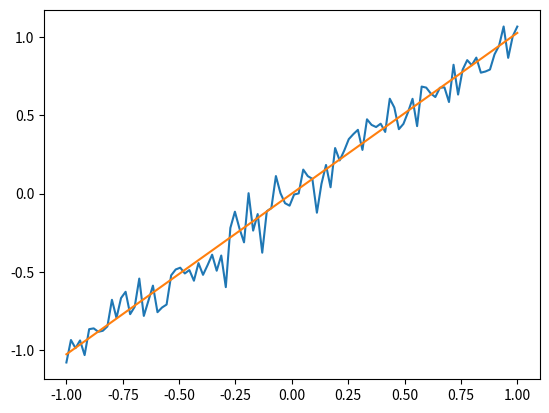

Generate this figure with matplotlib:
### This is a script for CSE 546 SPRING 2021, HW3, A.3
### Implementing the kernel ridge regression and visualize some stuff.
### Author: Hongda Li

import numpy as np
from scipy import linalg
import matplotlib.pyplot as plt

linspace = np.linspace
randn = np.random.randn
pinvh = linalg.pinvh
inv = linalg.inv
eye = np.eye
mean = np.mean
std = np.std

class KernelRidge:

    def __init__(this, regularizer_lambda, kernelfunc: callable):
        """

        :param regularizer_lambda:
        :param kernelfunc:
            Takes in the WHOLE traning matrix and compute the kenrnel matrix K.

        """
        this.Lambda = regularizer_lambda
        this.KernelMatrix = None
        this.X = None
        this.Kernel = kernelfunc
        this.Alpha = None
        this.Bias = None

    @property
    def w(this):
        if this.X is None: return None
        return [email redacted]

    def fit(this, X, y):
        """

        :param x:
        :param y:
        :return:
        """
        assert type(X) is np.ndarray and type(y) is np.ndarray, "X, y, must be numpy array"
        assert X.ndim == 2 and y.ndim <= 2
        Warn = "X, y dimension problem"
        if y.ndim == 2:
            assert y.shape[0] == X.shape[0], Warn
            assert y.shape[1] == 1, Warn
        else:
            assert y.shape[0] == X.shape[0], Warn
            y = y[:, np.newaxis]
        assert X.shape[0] >= 1, "Need more than just one sample. "
        # Standardized.
        this.X = X
        n, d = X.shape
        Lambda = this.Lambda
        K = this.Kernel(this.X, this.X)
        assert K.ndim == 2 and K.shape[0] == K.shape[1] and K.shape[0] == n, \
            "your kernel function implemention is wrong, kernel matrix is having the wrong shape"
        assert np.all(np.abs(K-K.T) < 1e-5), "kernel matrix is not symmetric."
        this.KernelMatrix = K
        # get the bias

        # get the alpha.
        this.Alpha = pinvh(K + Lambda*eye(n))@y


    def predict(this, Xtest):
        assert this.X is not None, "Can't predict when not trained yet. "
        Xtrain = this.X
        return this.Kernel(Xtest, Xtrain)@this.Alpha



def main():
    def SimpleTest():
        N = 100
        w, b = 1, 0
        x = linspace(-1, 1, N)
        eps = randn(N)*0.1
        y = w*x + b + eps
        X = x[:, np.newaxis]
        def KernelFunc(X, Y):
            return X@Y.T
        Model = KernelRidge(regularizer_lambda=0.01, kernelfunc=KernelFunc)
        Model.fit(X, y)
        Yhat = Model.predict(X)
        plt.plot(x, y)
        plt.plot(x, Yhat)
        plt.show()
    SimpleTest()


if __name__ == "__main__":
    main()
